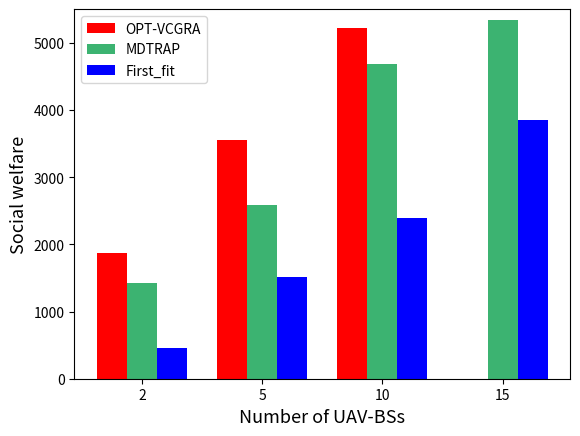

Python code for this plot:
import matplotlib.pyplot as plt
import numpy as np
from matplotlib.pyplot import MultipleLocator
import matplotlib.ticker as mticker
# 每个柱状图的标签
labels = ['2', '5', '10', '15']
# 柱的数值
opt = [1877.8, 3547.7, 5221.2, 0]
Heuristic = [1429.5, 2583.4, 4682.1, 5337.6]
First_fit = [462., 1507, 2392.8, 3844.2]

# x轴刻度标签位置
x = np.arange(len(labels))
# 柱子宽度
width = 0.25
# plt.gca().yaxis.set_major_formatter(mticker.FormatStrFormatter("%.2f k"))
ax = plt.subplot()
rects1 = ax.bar(x - width, opt, width, label='OPT-VCGRA', color=['red', 'red', 'red', 'red', 'red'])
rects2 = ax.bar(x, Heuristic, width, label='MDTRAP',
                color=['mediumseagreen', 'mediumseagreen', 'mediumseagreen', 'mediumseagreen', 'mediumseagreen'])
rects3 = ax.bar(x + width, First_fit, width, label='First_fit',
                color=['blue', 'blue', 'blue', 'blue', 'blue'])
# 设置y轴标题
ax.set_ylabel('Social welfare', fontsize=13)
ax.set_xlabel('Number of UAV-BSs', fontsize=13)
ax.set_ylim(0, 5500)
# 将y轴刻度间隔设置并存在变量中
y_major_locator = MultipleLocator(1000)
# 设置刻度间隔
axgca = plt.gca()
axgca.yaxis.set_major_locator(y_major_locator)

# x轴刻度不进行计算
ax.set_xticks(x)
ax.set_xticklabels(labels)

ax.legend()

plt.show()
